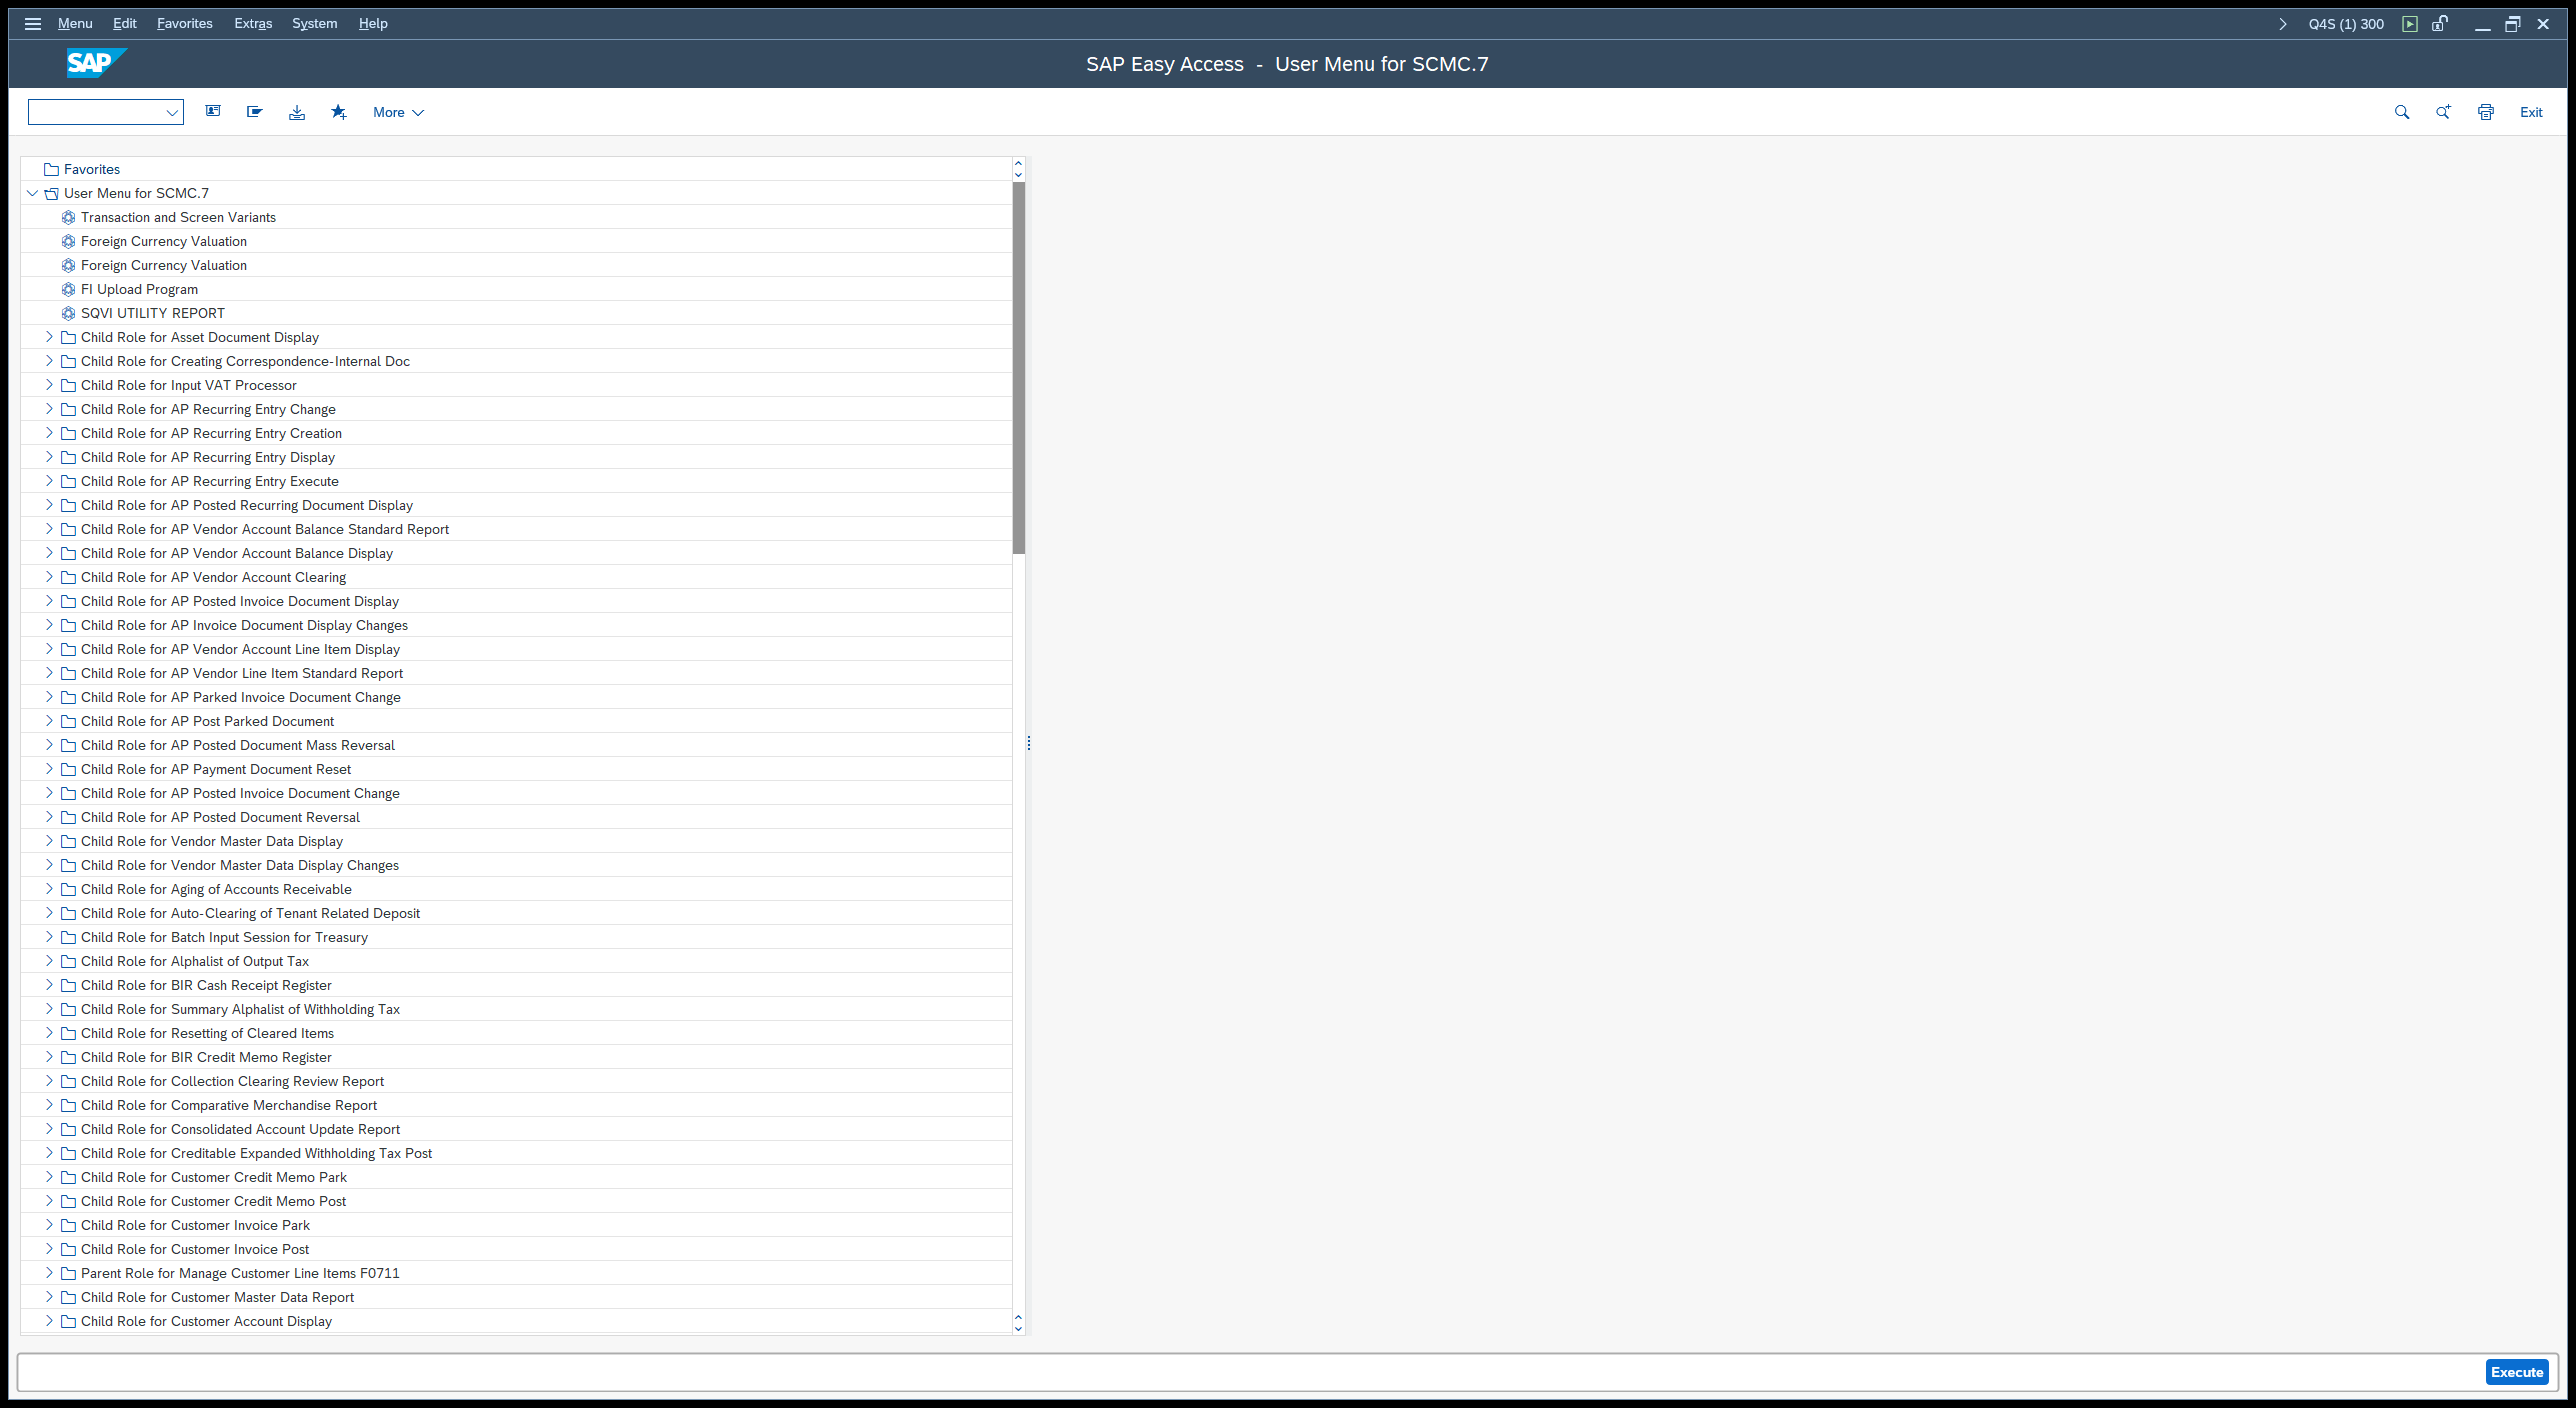
Task: SM_RERAPP_Downloading_Dispatcher
Workflow: SAP_InputDetails_RERAPP

Step 1: Material Stocks Between 01.06.2025 and 30.06.(2) on the element (saplogon.exe)

Step 2: check '*Company Code*' in window 'RERAPP Simulation with EWT' (saplogon.exe) (no picture)

Step 3: type [in_Company_Code] (saplogon.exe) (no picture)

Step 4: click on 'Button Multiple selecti…(2)' (saplogon.exe) (no picture)

Step 5: click on 'Button Delete Entire Se…' (saplogon.exe) (no picture)

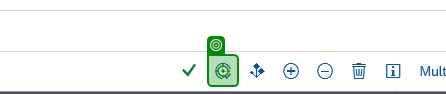
Step 6: click on 'Button Copy (F8)(1)' (saplogon.exe)

Step 7: type [in_Branch_Code] (saplogon.exe) (no picture)

Step 8: type [in_Transaction_Date_Month] (saplogon.exe) (no picture)

Step 9: type [in_Transaction_Date_Year] (saplogon.exe) (no picture)

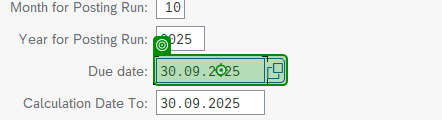
Step 10 [else]: type [in_Transaction_Date_DueDate] (saplogon.exe)

Step 11: type [in_Transaction_Date_CalculationDate] (saplogon.exe) (no picture)

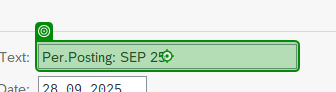
Step 12: type [in_Document_Header_Text] (saplogon.exe)

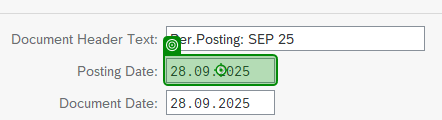
Step 13: type [in_Posting_Date] (saplogon.exe)

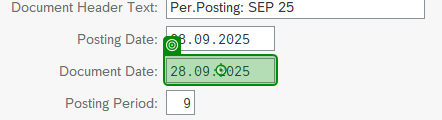
Step 14: type [in_Document_Date] (saplogon.exe)
